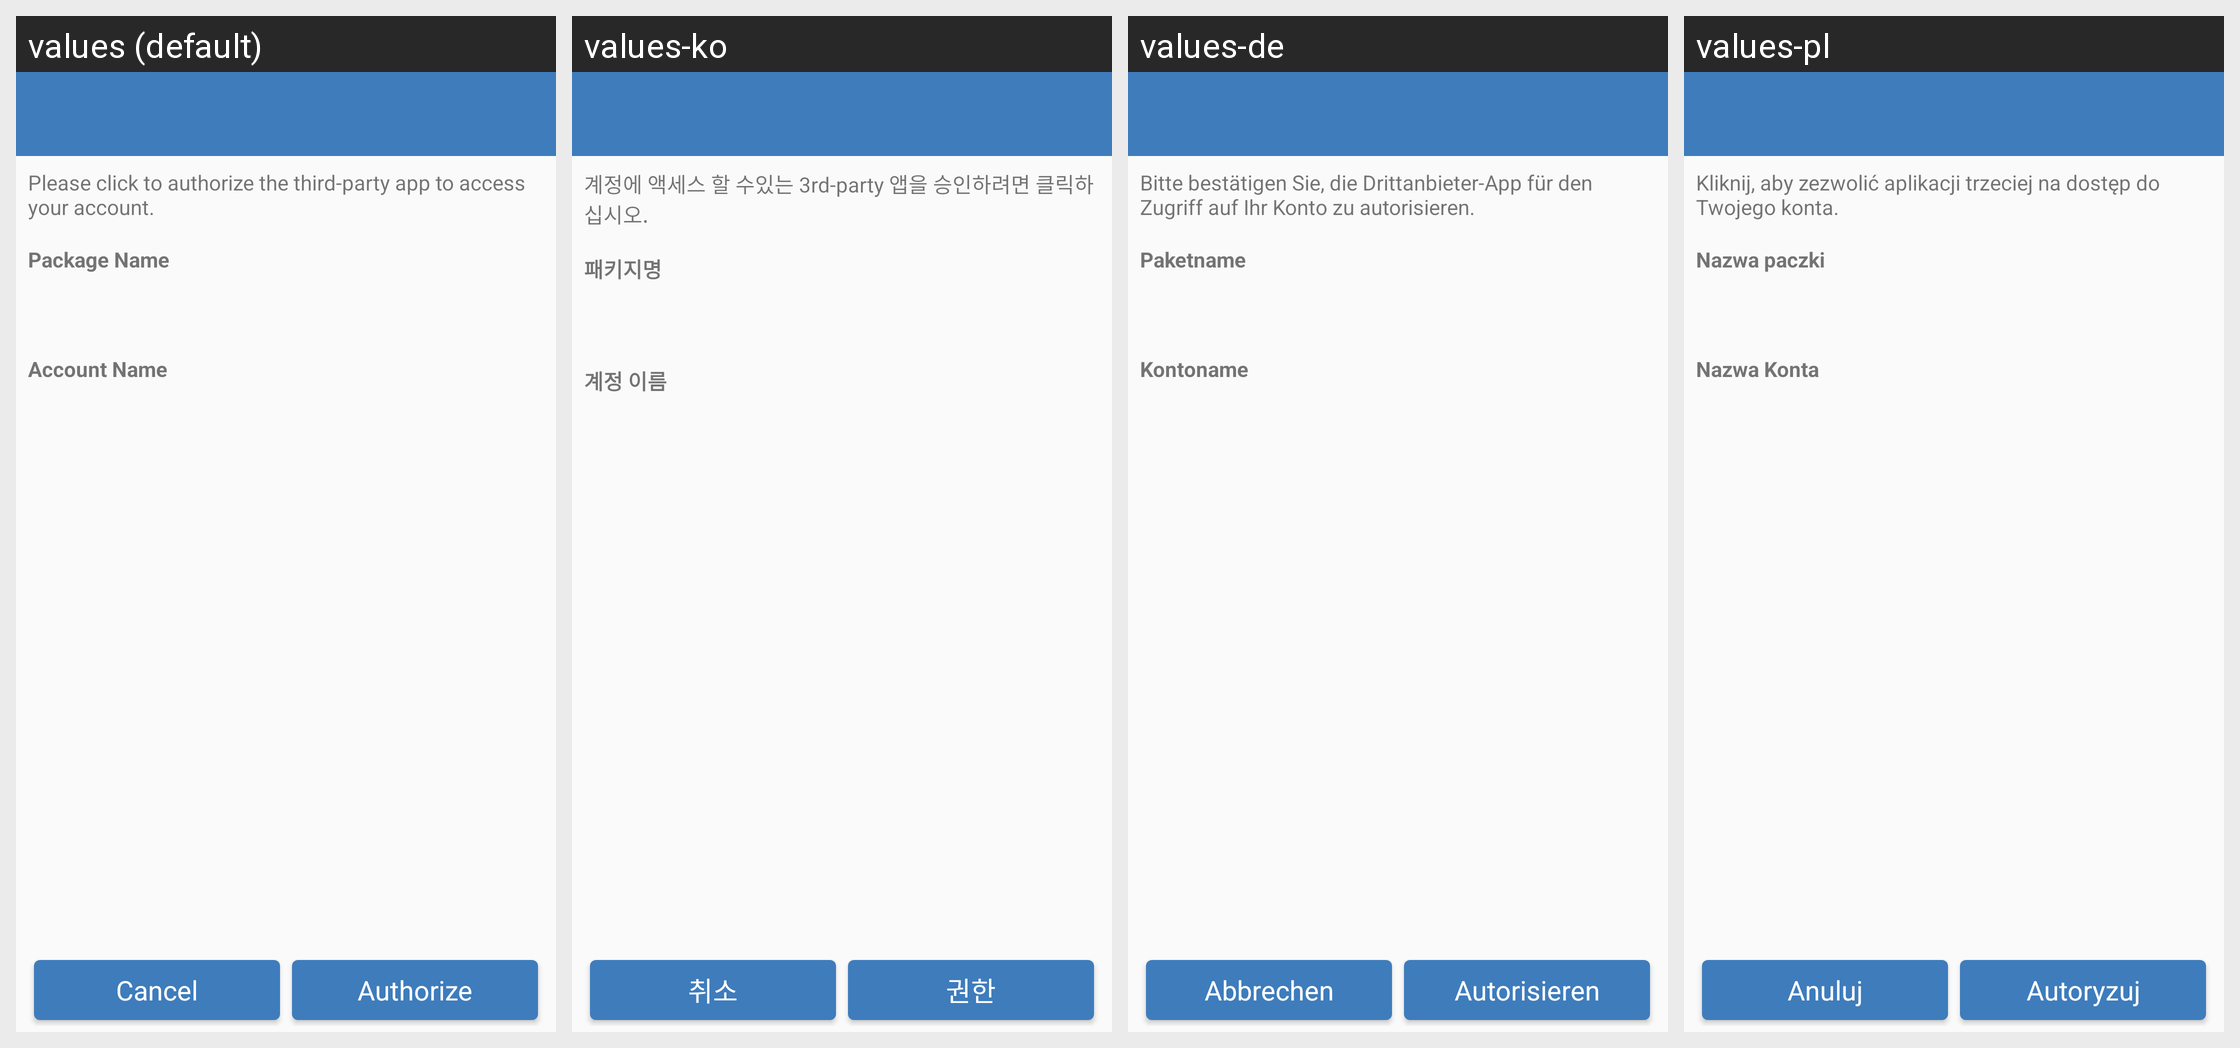

Here is an Android app screen in its default locale and in the app's own translations. Write out the translated-string differences for the strings that appear on this screen.
Android screen res/layout/act_grant_permission.xml rendered under 4 locales, left to right: values (default), values-ko, values-de, values-pl. Device: Nexus 5 (rendered at 1080×1920; each locale shown at half size, 540×960, under a caption strip naming it); theme BaseAppTheme.
Other locales in the repository, not shown: values-da, values-es, values-fr, values-ja, values-ru, values-zh.
Strings drawn on this screen, with the default value and each locale's value (text and hints the layout hard-codes, and strings that could not be matched under every locale, appear in the picture but are not listed):

authorize_activity_note
  values: Please click to authorize the third-party app to access your account.
  values-ko: 계정에 액세스 할 수있는 3rd-party 앱을 승인하려면 클릭하십시오.
  values-de: Bitte bestätigen Sie, die Drittanbieter-App für den Zugriff auf Ihr Konto zu autorisieren.
  values-pl: Kliknij, aby zezwolić aplikacji trzeciej na dostęp do Twojego konta.

authorize_activity_package_label
  values: Package Name
  values-ko: 패키지명
  values-de: Paketname
  values-pl: Nazwa paczki

account_name
  values: Account Name
  values-ko: 계정 이름
  values-de: Kontoname
  values-pl: Nazwa Konta

cancel
  values: Cancel
  values-ko: 취소
  values-de: Abbrechen
  values-pl: Anuluj

grant_permission_button
  values: Authorize
  values-ko: 권한
  values-de: Autorisieren
  values-pl: Autoryzuj
